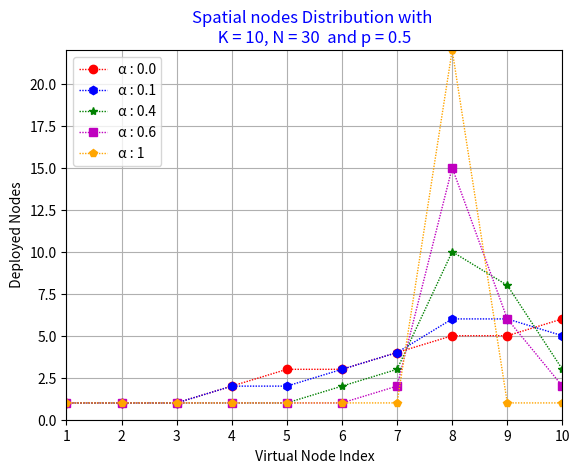

Python code for this plot:
#!/bin/python3
# -*-coding: utf-8-*

import matplotlib.pyplot as plt
from collections import OrderedDict

# ------------------ Define Differents Line Style -------------------

linestyles_dict = OrderedDict(
    [
        ("solid", (0, ())),
        ("loosely dotted", (0, (1, 10))),
        ("dotted", (0, (1, 5))),
        ("densely dotted", (0, (1, 1))),
        ("loosely dashed", (0, (5, 10))),
        ("dashed", (0, (5, 5))),
        ("densely dashed", (0, (5, 1))),
        ("loosely dashdotted", (0, (3, 10, 1, 10))),
        ("dashdotted", (0, (3, 5, 1, 5))),
        ("densely dashdotted", (0, (3, 1, 1, 1))),
        ("loosely dashdotdotted", (0, (3, 10, 1, 10, 1, 10))),
        ("dashdotdotted", (0, (3, 5, 1, 5, 1, 5))),
        ("densely dashdotdotted", (0, (3, 1, 1, 1, 1, 1))),
    ]
)


class LWSN:
    """LWSN - Linear Wireless Sensors Network

    Args:
        N: "Number of sensors"
        K: "Number of Virtual Nodes"
    """

    def __init__(self, N, K):
        """initialize the LWSN with K and N"""

        self.K = K
        self.N = N
        self.T = list()
        self.Oi = list([0] * K)
        self.n = list([0] * K)
        self.Ei = list([0] * K)

    def sensors_deployment(self, lambda_, alpha, p):
        """Determines the number of sensors of each Virtual Node"""

        for virtual_node in range(0, self.K):
            self.T.append(self.calculate_T(virtual_node, lambda_, p))

        self.n = [1 for _ in range(0, self.K)]  # ajoute 1 capteur dans chaq Bi
        remaining_sensors = self.N - self.K  # il reste N - K capteurs

        while remaining_sensors >= 0:
            for virtual_node in range(0, self.K):
                self.Oi[virtual_node] = self.calculate_O(
                    virtual_node, lambda_, alpha, p
                )

            I = [i for i, o in enumerate(self.Oi) if o == max(self.Oi)]
            i = max(I)
            self.n[i] = self.n[i] + 1
            remaining_sensors = remaining_sensors - 1
        return self.n

    # -------------------------------------------------------------------

    def calculate_T(self, i, lambda_, p):
        """Virtual Node Traffic calculation"""

        Ti = (lambda_ / (p + 1)) * ((p / (p + 1)) + (((-p) ** (i + 1)) / (p + 1)) + i)
        return Ti

    def calculate_O(self, i, lambda_, alpha, p):
        """Calculation of the maximum number of operations of a sensor"""

        Ti_bar = (
            self.T[i] / self.n[i]
        )  # nbre moy. de transmission de chaque capteur de Bi
        Ri_rsc = self.T[i] * ((self.n[i] - 1) / self.n[i])
        Ri_ps = 0

        if i == 0:  # sur le 1er noeud virtuel Ri_rsnr=0, Ri_rsf=0,Ri_rsr=0
            Ri_ps = ((self.T[i] - lambda_) / self.n[i]) + alpha * Ri_rsc

        if i > 0 and i < self.K - 2:  # Pour les 2 et K - 2 noeuds Virt.
            Ri_rsnr = p * self.T[i - 1]
            Ri_rsf = self.T[i + 1] + p * self.T[i + 2]
            Ri_rsr = ((self.T[i] - lambda_) * (self.n[i] - 1)) / self.n[i]
            Ri_ps = ((self.T[i] - lambda_) / self.n[i]) + alpha * (
                Ri_rsr + Ri_rsnr + Ri_rsf + Ri_rsc
            )

        if i == self.K - 2:
            Ri_rsnr = p * self.T[i - 1]
            Ri_rsf = self.T[i + 1]
            Ri_rsr = ((self.T[i] - lambda_) * (self.n[i] - 1)) / self.n[i]
            Ri_ps = ((self.T[i] - lambda_) / self.n[i]) + alpha * (
                Ri_rsr + Ri_rsnr + Ri_rsf + Ri_rsc
            )

        if i == self.K - 1:  # sur le dernier noeud Ri_rsf = 0
            Ri_rsnr = p * self.T[i - 1]
            Ri_rsr = ((self.T[i] - lambda_) * (self.n[i] - 1)) / self.n[i]
            Ri_ps = ((self.T[i] - lambda_) / self.n[i]) + alpha * (
                Ri_rsr + Ri_rsnr + Ri_rsc
            )

        return Ti_bar + Ri_ps

    def calculate_Ei(self, P, t):
        """Calculation of average Energy consumed by a sensor,
        in the Virtual Node Bi per time unit"""

        for i in range(0, self.K):
            self.Ei[i] = self.Oi[i] * P * t

    def life_Time(self, delta, Enode):
        """Calculation of the Lifetime of Network"""

        self.calculate_Ei(0.0619, 0.004096)
        Emax = max(self.Ei)
        return (Enode / Emax) * delta


def graphic_LWSN_deployment(symbol, color):

    # ------------------ Parametres d'Affichage -------------------

    plt.title(
        "Spatial nodes Distribution with \n " + "K = 10, N = 30  and p = 0.5 ",
        color="blue",
    )
    plt.xlabel(" Virtual Node Index ")
    plt.xlim(1, 10)

    plt.ylim(0, 22)
    plt.ylabel(" Deployed Nodes")

    # ------------------ Deploiement en fonction de Alpha --------------

    alpha_values = [0.0, 0.1, 0.4, 0.6, 1]

    for j, alpha in enumerate(alpha_values):

        Si = LWSN(30, 10).sensors_deployment(1, alpha, 0.5)

        plt.plot(
            [1, 2, 3, 4, 5, 6, 7, 8, 9, 10],
            Si,
            symbol[j],
            label="\u03B1 : {}".format(alpha * 1),
            color=color[j],
            lw=1,
            linestyle=linestyles_dict["densely dotted"],
        )
    plt.legend()
    plt.grid()
    plt.show()


def graphic_LWSN_LifeTime(symbol, color):

    # ------------------ Parametres d'Affichage -------------------

    plt.title(
        "Impact of node's number on LWSN Lifetime \n "
        + "K = 10, p = 0.0  and \u03B1 = 0.1 ",
        color="red",
    )
    plt.xlabel(" Number of Deployed nodes ")
    plt.xlim(10, 200)

    # plt.ylim(0, 5000)
    plt.ylabel(" Lifetime (Year) ")

    # ------------------ Deploiement en fonction de N --------------

    sensors_deplyed = [i for i in range(10, 220, 20)]
    LTi = list()

    for N in sensors_deplyed:
        Si = LWSN(N, 10)
        Si.sensors_deployment(1, 0.1, 0.5)
        LTi.append(Si.life_Time(5, 5))

    plt.plot(
        sensors_deplyed,
        LTi,
        symbol,
        color=color,
        lw=1,
        linestyle=linestyles_dict["dashed"],
    )

    # plt.legend()
    plt.grid()
    plt.show()


if __name__ == "__main__":

    colors = ["red", "blue", "green", "m", "orange", "black"]
    symbols = ["o-", "h", "*-", "s", "p"]

    graphic_LWSN_deployment(symbols, colors)
    # graphic_LWSN_LifeTime(symbols[4], colors[2])
